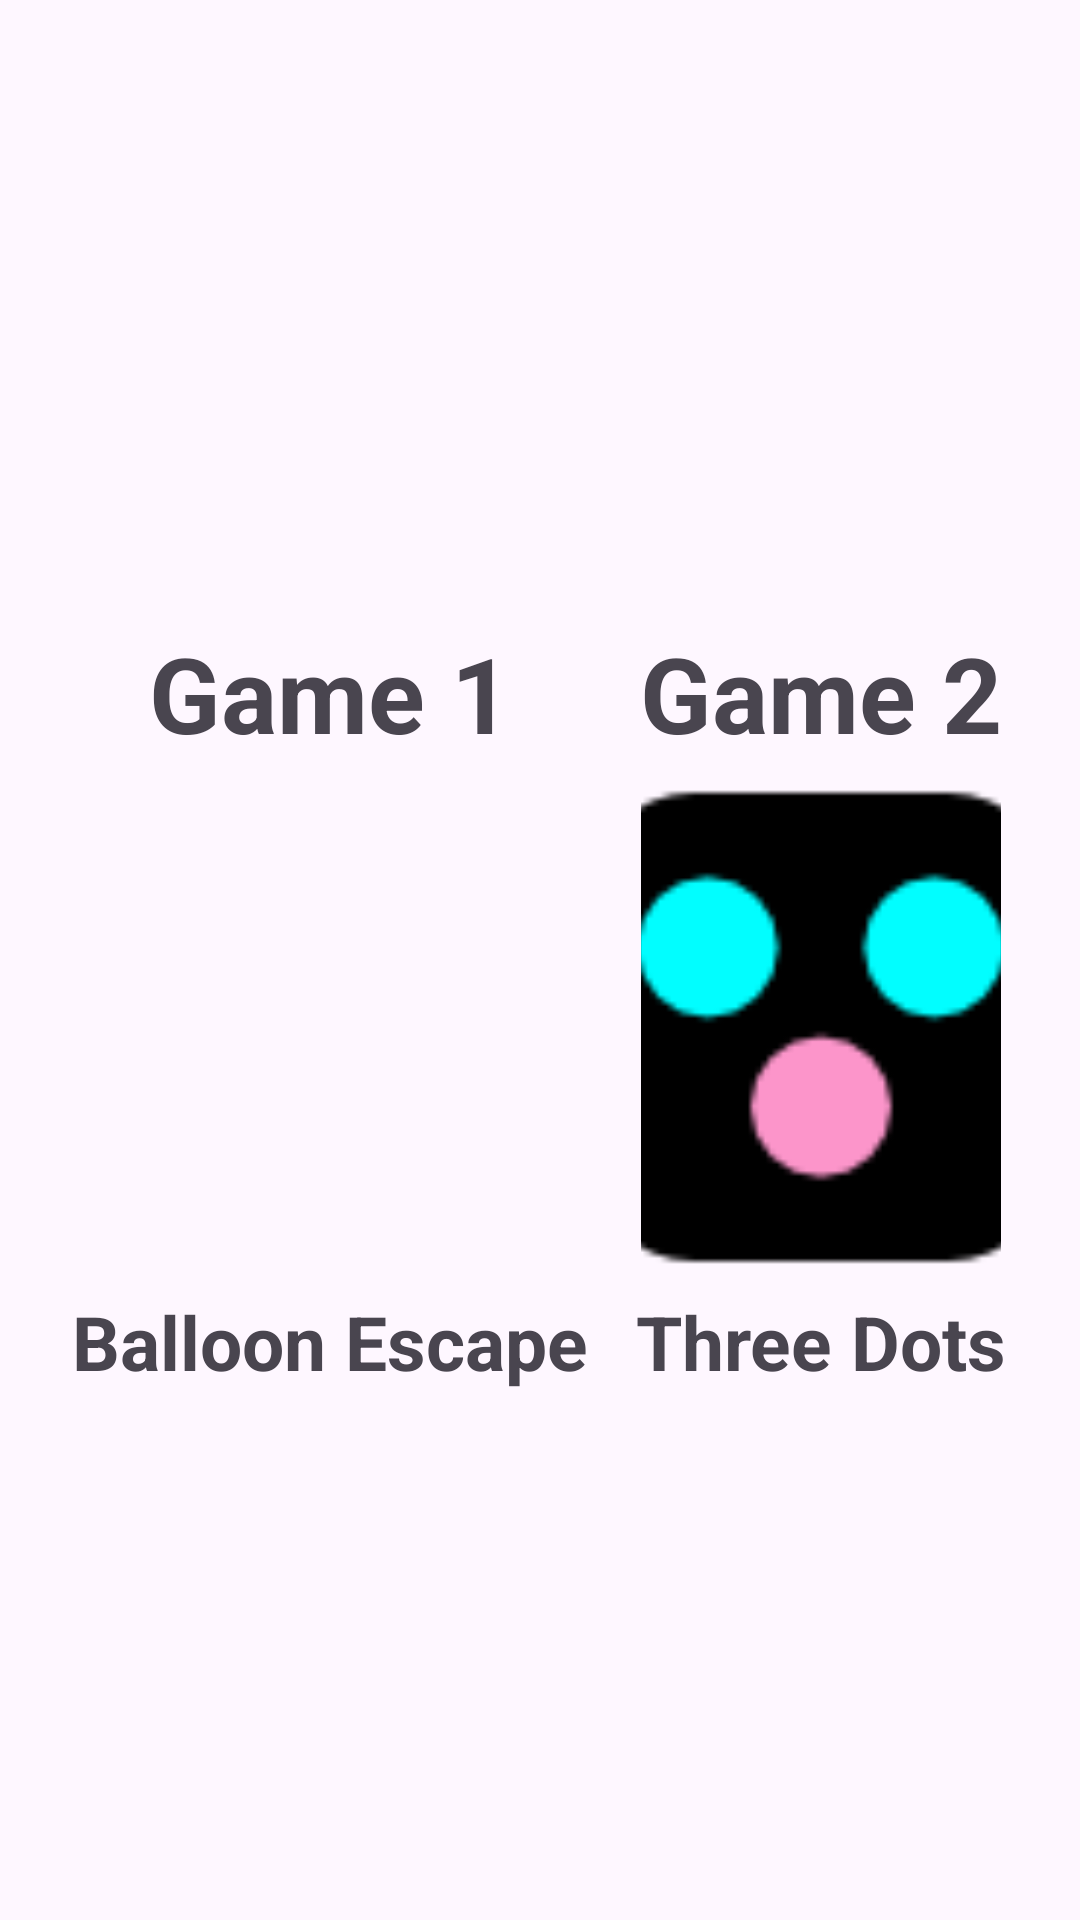

Reconstruct the res/layout file that produces this screen, plus the resources it refers to.
<!-- AndroidManifest.xml: application theme Theme.GameWeb -->
<!-- res/layout/activity_main.xml -->
<?xml version="1.0" encoding="utf-8"?>
<LinearLayout xmlns:android="http://schemas.android.com/apk/res/android"
    xmlns:tools="http://schemas.android.com/tools"
    android:layout_width="match_parent"
    android:layout_height="match_parent"
    android:orientation="vertical"
    android:padding="16dp"
    android:gravity="center"
    tools:context=".MainActivity">

    
    <LinearLayout
        android:layout_width="match_parent"
        android:layout_height="wrap_content"
        android:orientation="horizontal"
        android:gravity="center"
        android:layout_marginTop="32dp">

        
        <LinearLayout
            android:layout_width="wrap_content"
            android:layout_height="wrap_content"
            android:orientation="vertical"
            android:gravity="center"
            android:layout_marginEnd="16dp">

            
            <TextView
                android:id="@+id/game1_title"
                android:layout_width="wrap_content"
                android:layout_height="wrap_content"
                android:text="Game 1"
                android:textSize="35sp"
                android:textStyle="bold"
                android:layout_gravity="center"
                android:layout_marginBottom="8dp" />

            
            <androidx.appcompat.widget.AppCompatImageButton
                android:id="@+id/game1"
                android:layout_width="100dp"
                android:layout_height="160dp"
                android:layout_gravity="center"
                android:scaleType="centerCrop"
                android:background="@null"
                android:src="@drawable/game1_image" />

            
            <TextView
                android:id="@+id/game1_subtitle"
                android:layout_width="wrap_content"
                android:layout_height="wrap_content"
                android:text="Balloon Escape"
                android:textStyle="bold"
                android:textSize="25sp"
                android:layout_gravity="center"
                android:layout_marginTop="8dp" />
        </LinearLayout>

        
        <LinearLayout
            android:layout_width="wrap_content"
            android:layout_height="wrap_content"
            android:orientation="vertical"
            android:gravity="center">

            
            <TextView
                android:id="@+id/game2_title"
                android:layout_width="wrap_content"
                android:layout_height="wrap_content"
                android:text="Game 2"
                android:textSize="35sp"
                android:textStyle="bold"
                android:layout_gravity="center"
                android:layout_marginBottom="8dp" />

            
            <androidx.appcompat.widget.AppCompatImageButton
                android:id="@+id/game2"
                android:layout_width="120dp"
                android:layout_height="160dp"
                android:layout_gravity="center"
                android:scaleType="centerCrop"
                android:background="@null"
                android:src="@drawable/game2_image" />

            
            <TextView
                android:id="@+id/game2_subtitle"
                android:layout_width="wrap_content"
                android:layout_height="wrap_content"
                android:text="Three Dots"
                android:textStyle="bold"
                android:textSize="25sp"
                android:layout_gravity="center"
                android:layout_marginTop="8dp" />
        </LinearLayout>
    </LinearLayout>
</LinearLayout>
<!-- resources referenced by this layout -->
<resources>
  <!-- drawable game2_image: png bitmap (drawable, 1829 bytes) -->
  <style name="Theme.GameWeb" parent="Base.Theme.GameWeb" />
  <style name="Base.Theme.GameWeb" parent="Theme.Material3.DayNight.NoActionBar">
          
          
      </style>
</resources>
